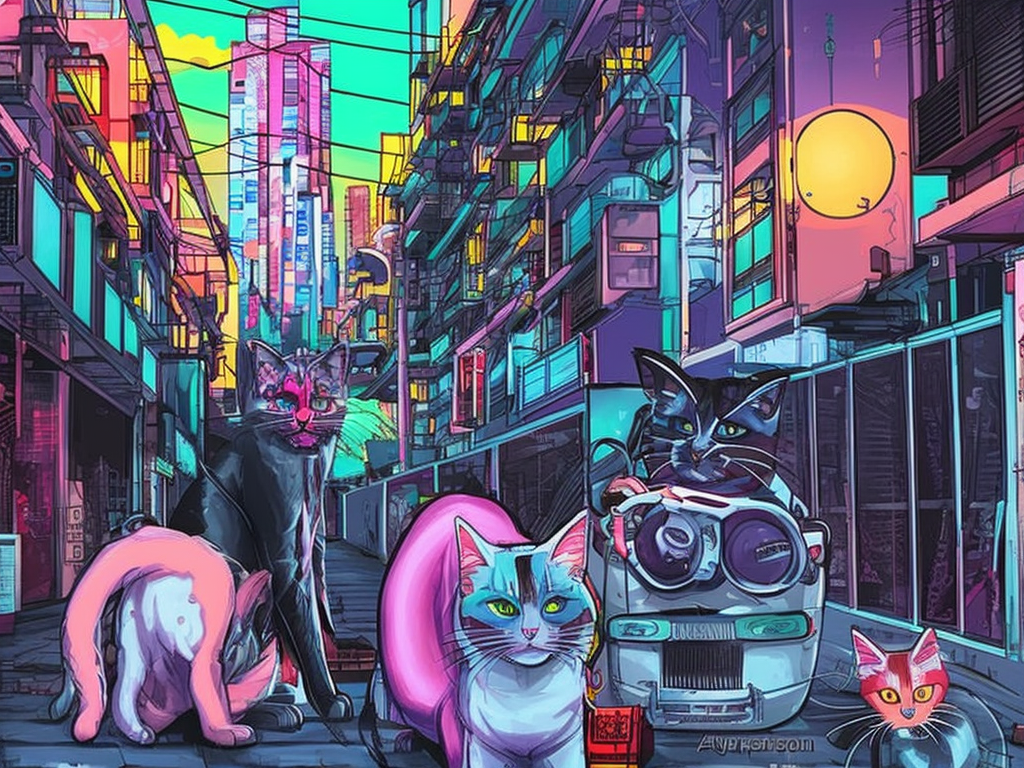
Generation parameters embedded in this image by AUTOMATIC1111 Stable Diffusion web UI or a fork of it (Forge, ...) (PNG 'parameters' text chunk):
cats living in a cyberpunk city. colorful manga
Steps: 66, Sampler: DPM2 a Karras, CFG scale: 7, Seed: 3944079172, Size: 1024x768, Model hash: 4bdfc29c